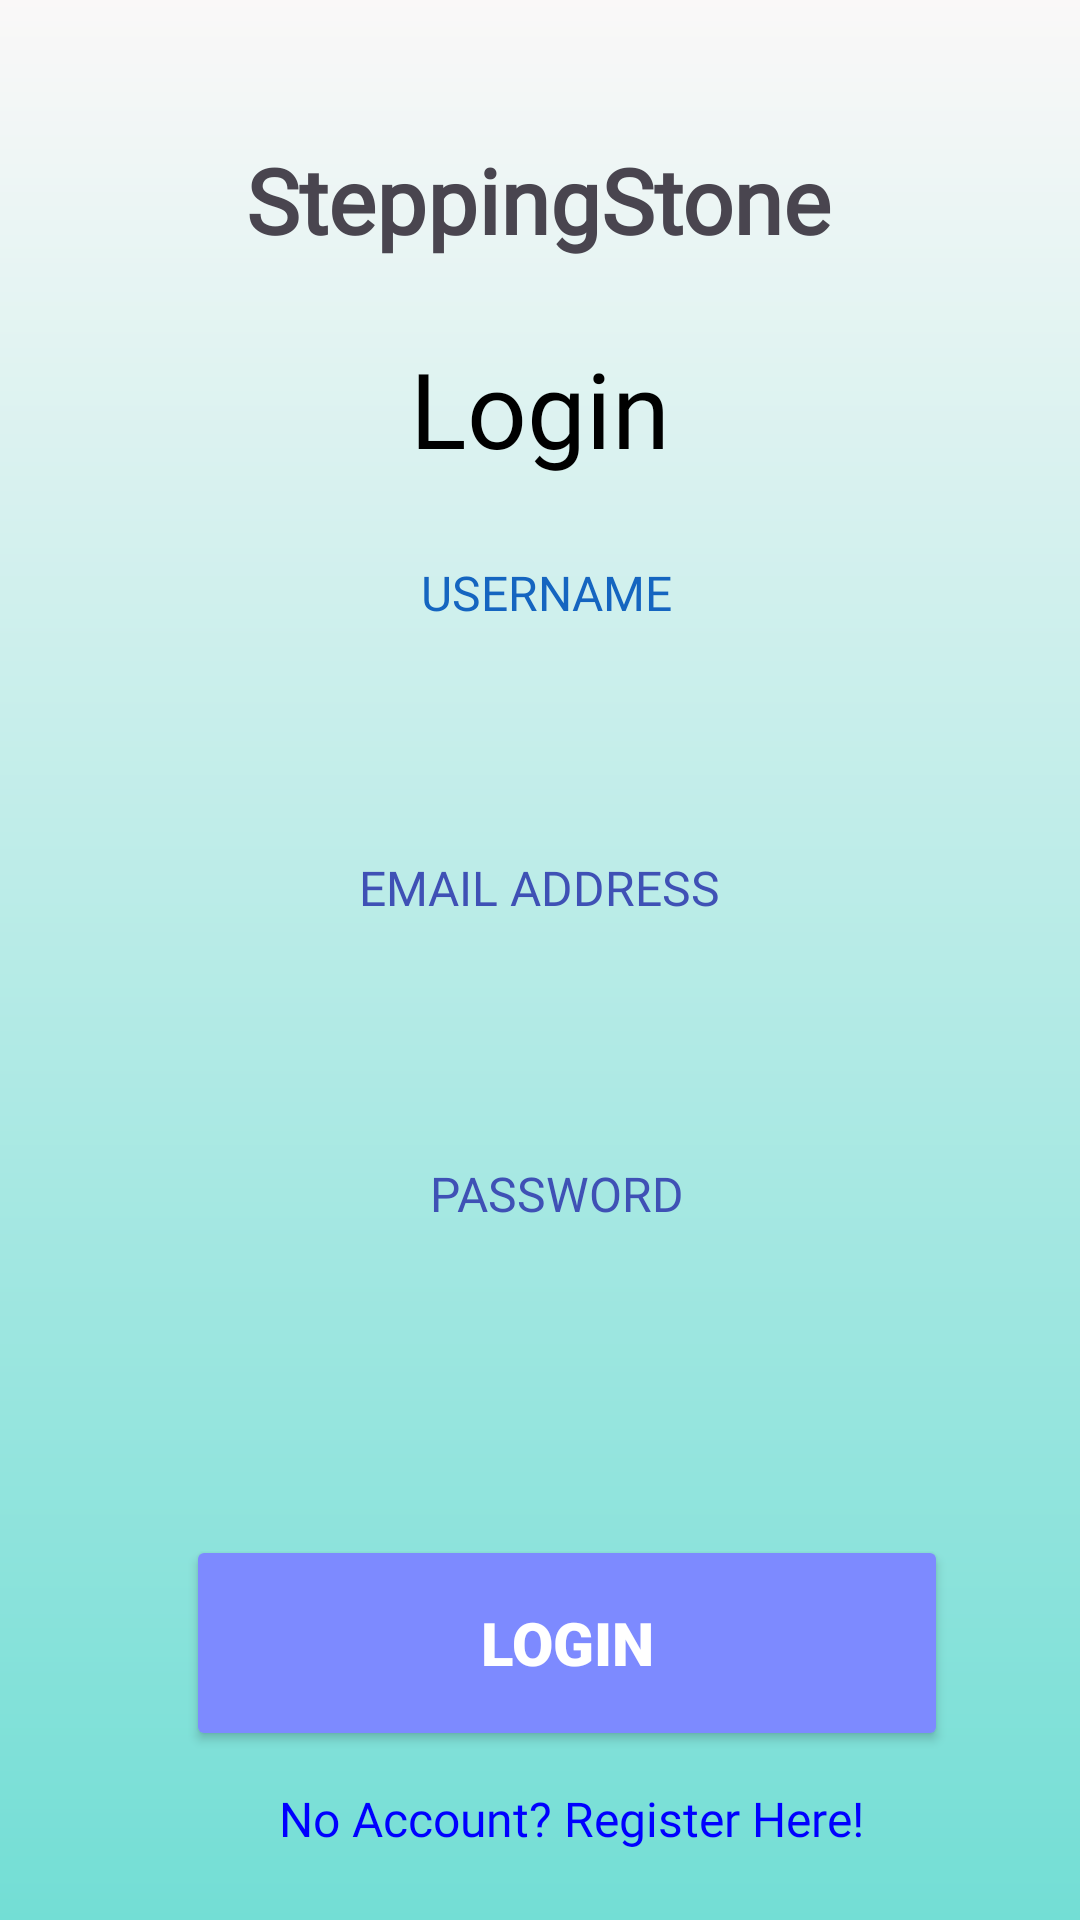

Produce the Android XML layout that renders to this screen, including the resource entries it uses.
<!-- AndroidManifest.xml: application theme Theme.INSY7311_Prototypes -->
<!-- res/layout/activity_main.xml -->
<?xml version="1.0" encoding="utf-8"?>
<androidx.constraintlayout.widget.ConstraintLayout xmlns:android="http://schemas.android.com/apk/res/android"
    xmlns:app="http://schemas.android.com/apk/res-auto"
    xmlns:tools="http://schemas.android.com/tools"
    android:id="@+id/main"
    android:layout_width="match_parent"
    android:layout_height="match_parent"
    android:background="@drawable/login_page_background"
    tools:context=".MainActivity">

    <TextView
        android:id="@+id/loginHeading"
        android:layout_width="wrap_content"
        android:layout_height="wrap_content"

        android:fontFamily="@font/libre_baskerville"
        android:text="@string/login"
        android:textColor="@color/black"
        android:textSize="35sp"
        app:layout_constraintBottom_toBottomOf="parent"
        app:layout_constraintEnd_toEndOf="parent"
        app:layout_constraintStart_toStartOf="parent"
        app:layout_constraintTop_toTopOf="parent"
        app:layout_constraintVertical_bias="0.19" />

    <TextView
        android:id="@+id/appName"
        android:layout_width="wrap_content"
        android:layout_height="wrap_content"
        android:fontFamily="@font/libre_baskerville"
        android:text="@string/steppingstone"
        android:textSize="30sp"
        android:textStyle="bold"
        app:layout_constraintBottom_toBottomOf="parent"
        app:layout_constraintEnd_toEndOf="parent"
        app:layout_constraintHorizontal_bias="0.497"
        app:layout_constraintStart_toStartOf="parent"
        app:layout_constraintTop_toTopOf="parent"
        app:layout_constraintVertical_bias="0.077" />

    <EditText
        android:id="@+id/editTextUsername"
        android:layout_width="252dp"
        android:layout_height="48dp"
        android:background="@drawable/edit_text_background"
        android:ems="10"
        android:importantForAutofill="no"
        android:inputType="text"
        android:minHeight="48dp"
        app:layout_constraintBottom_toBottomOf="parent"
        app:layout_constraintEnd_toEndOf="parent"
        app:layout_constraintHorizontal_bias="0.566"
        app:layout_constraintStart_toStartOf="parent"
        app:layout_constraintTop_toTopOf="parent"
        app:layout_constraintVertical_bias="0.348"
        tools:ignore="LabelFor,SpeakableTextPresentCheck" />

    <TextView
        android:id="@+id/textViewUsername"
        android:layout_width="wrap_content"
        android:layout_height="wrap_content"

        android:fontFamily="@font/libre_baskerville"
        android:text="@string/username"
        android:textColor="#1565C0"
        android:textSize="16sp"
        app:layout_constraintBottom_toBottomOf="parent"
        app:layout_constraintEnd_toEndOf="parent"
        app:layout_constraintHorizontal_bias="0.508"
        app:layout_constraintStart_toStartOf="parent"
        app:layout_constraintTop_toTopOf="parent"
        app:layout_constraintVertical_bias="0.302" />

    <EditText
        android:id="@+id/editTextText3"
        android:layout_width="252dp"
        android:layout_height="48dp"
        android:background="@drawable/edit_text_background"
        android:ems="10"
        android:importantForAutofill="no"
        android:inputType="text"
        android:minHeight="48dp"
        app:layout_constraintBottom_toBottomOf="parent"
        app:layout_constraintEnd_toEndOf="parent"
        app:layout_constraintHorizontal_bias="0.566"
        app:layout_constraintStart_toStartOf="parent"
        app:layout_constraintTop_toTopOf="parent"

        app:layout_constraintVertical_bias="0.683"
        tools:ignore="LabelFor,SpeakableTextPresentCheck" />

    <EditText
        android:id="@+id/editTextEmail"
        android:layout_width="252dp"
        android:layout_height="48dp"
        android:background="@drawable/edit_text_background"
        android:ems="10"
        android:importantForAutofill="no"
        android:inputType="text"
        android:minHeight="48dp"
        app:layout_constraintBottom_toBottomOf="parent"
        app:layout_constraintEnd_toEndOf="parent"
        app:layout_constraintHorizontal_bias="0.566"
        app:layout_constraintStart_toStartOf="parent"
        app:layout_constraintTop_toTopOf="parent"
        app:layout_constraintVertical_bias="0.512"
        tools:ignore="LabelFor,TextFields,SpeakableTextPresentCheck" />

    <TextView
        android:id="@+id/textViewEmail"
        android:layout_width="wrap_content"
        android:layout_height="wrap_content"

        android:fontFamily="@font/libre_baskerville"
        android:text="@string/email_address"
        android:textColor="#3F51B5"
        android:textSize="16sp"
        app:layout_constraintBottom_toBottomOf="parent"
        app:layout_constraintEnd_toEndOf="parent"
        app:layout_constraintStart_toStartOf="parent"
        app:layout_constraintTop_toTopOf="parent"
        app:layout_constraintVertical_bias="0.461" />

    <TextView
        android:id="@+id/textViewPassword"
        android:layout_width="wrap_content"
        android:layout_height="wrap_content"

        android:fontFamily="@font/libre_baskerville"
        android:text="@string/password"
        android:textColor="#3F51B5"
        android:textSize="16sp"
        app:layout_constraintBottom_toBottomOf="parent"
        app:layout_constraintEnd_toEndOf="parent"
        app:layout_constraintHorizontal_bias="0.521"
        app:layout_constraintStart_toStartOf="parent"
        app:layout_constraintTop_toTopOf="parent"
        app:layout_constraintVertical_bias="0.626" />

    <Button
        android:id="@+id/buttonLogin"
        android:layout_width="254dp"
        android:layout_height="72dp"
        android:backgroundTint="@color/pastelBlue"
        android:fontFamily="sans-serif-black"
        android:text="@string/login"
        android:textColor="@color/white"
        android:textSize="20sp"
        app:layout_constraintBottom_toBottomOf="parent"
        app:layout_constraintEnd_toEndOf="parent"
        app:layout_constraintHorizontal_bias="0.585"
        app:layout_constraintStart_toStartOf="parent"
        app:layout_constraintTop_toTopOf="parent"
        app:layout_constraintVertical_bias="0.901"
        tools:ignore="DuplicateSpeakableTextCheck" />

    <TextView
        android:id="@+id/textViewRegisterRedirect"
        android:layout_width="wrap_content"
        android:layout_height="wrap_content"

        android:fontFamily="@font/libre_baskerville"
        android:text="@string/no_account_register_here"
        android:textColor="#0000FF"
        android:textSize="16sp"
        app:layout_constraintBottom_toBottomOf="parent"
        app:layout_constraintEnd_toEndOf="parent"
        app:layout_constraintHorizontal_bias="0.564"
        app:layout_constraintStart_toStartOf="parent"
        app:layout_constraintTop_toTopOf="parent"
        app:layout_constraintVertical_bias="0.963" />

</androidx.constraintlayout.widget.ConstraintLayout>
<!-- resources referenced by this layout -->
<resources>
  <color name="black">#FF000000</color>
  <color name="pastelBlue">#7d8aff</color>
  <color name="white">#FFFFFFFF</color>
  <!-- drawable login_page_background (drawable) -->
  <?xml version="1.0" encoding="utf-8"?>
  <shape xmlns:android="http://schemas.android.com/apk/res/android">
      <gradient
          android:startColor="#FAF8F8"
          android:endColor="#73DED5"
          android:angle="50">
  
      </gradient>
  </shape>
  <string name="email_address">EMAIL ADDRESS</string>
  <string name="login">Login</string>
  <string name="no_account_register_here">No Account? Register Here!</string>
  <string name="password">PASSWORD</string>
  <string name="steppingstone">SteppingStone</string>
  <string name="username">USERNAME</string>
  <style name="Theme.INSY7311_Prototypes" parent="Base.Theme.INSY7311_Prototypes" />
  <style name="Base.Theme.INSY7311_Prototypes" parent="Theme.Material3.DayNight.NoActionBar">
          
          
      </style>
</resources>
